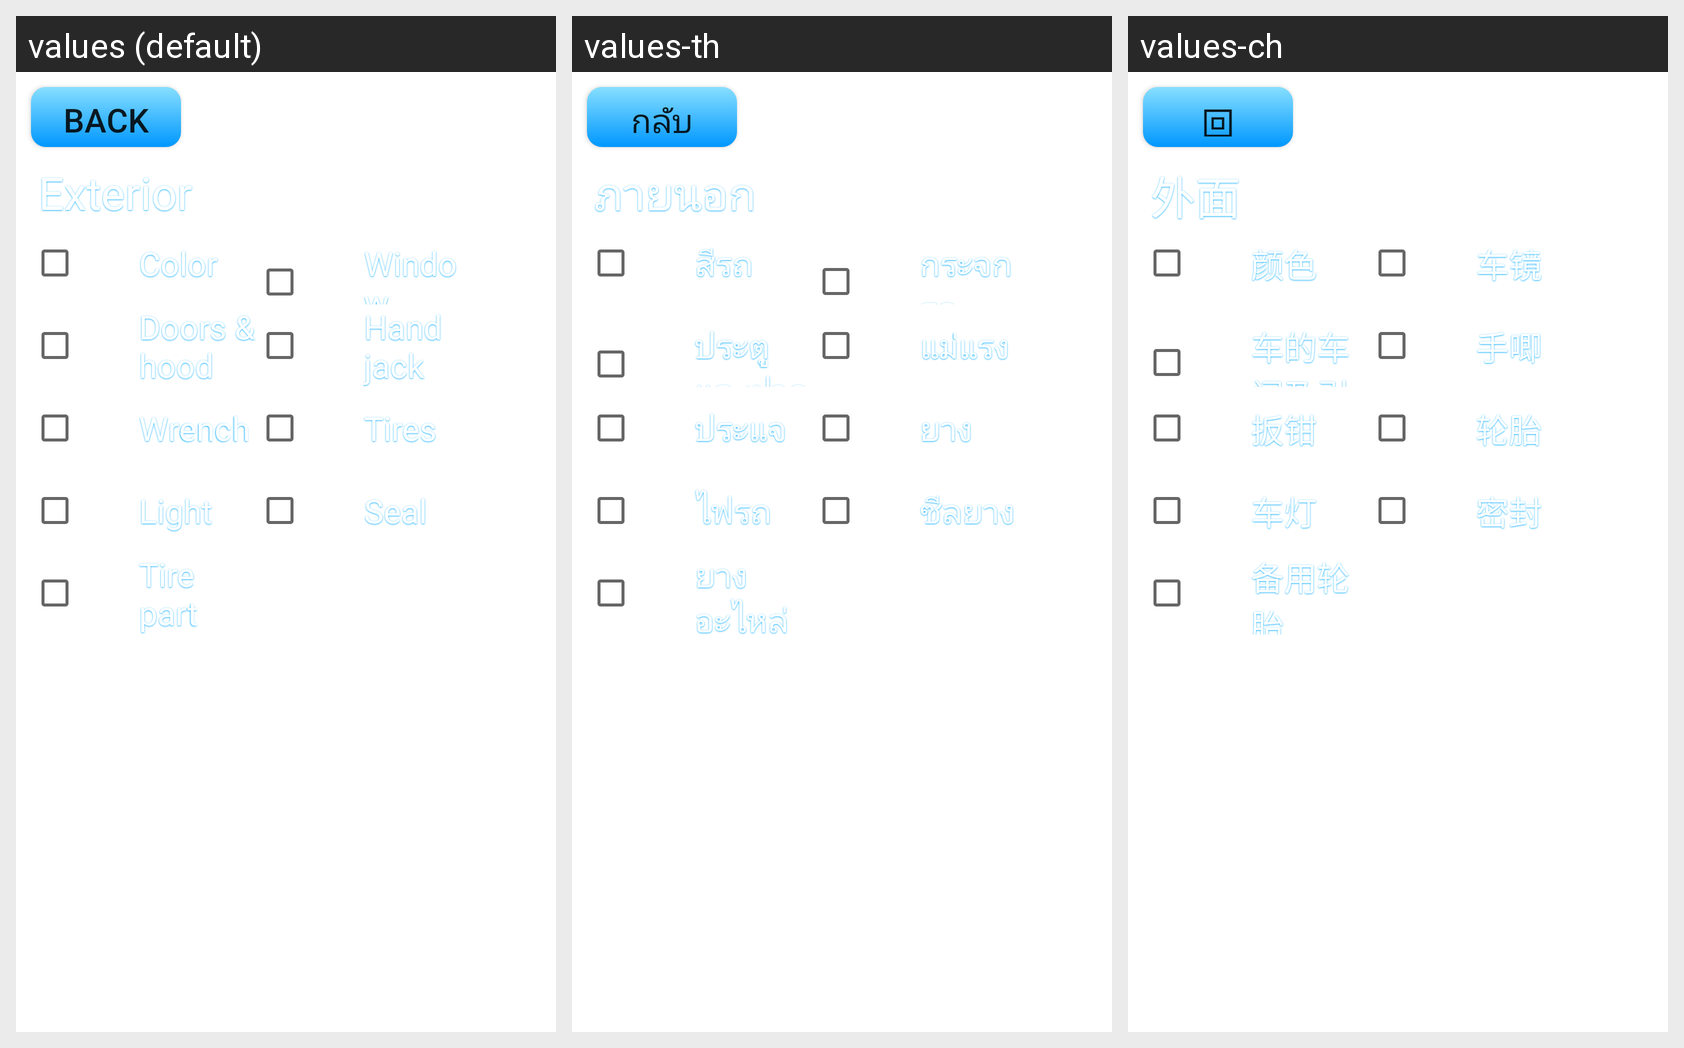

The Android screen below is rendered under several locales of the same app. Produce the string resources it draws, with the default and per-locale values.
Android screen res/layout/exteriordialoglayout.xml rendered under 3 locales, left to right: values (default), values-th, values-ch. Device: Nexus 5 (rendered at 1080×1920; each locale shown at half size, 540×960, under a caption strip naming it); theme Theme.MaterialComponents.DayNight.NoActionBar.
Strings drawn on this screen, with the default value and each locale's value (text and hints the layout hard-codes appear in the picture but are not listed):

back
  values: Back
  values-th: กลับ
  values-ch: 回

exterior
  values: Exterior
  values-th: ภายนอก
  values-ch: 外面

outside_color
  values: Color
  values-th: สีรถ
  values-ch: 颜色

outside_window
  values: Window
  values-th: กระจกรถ
  values-ch: 车镜

outside_doorHood
  values: Doors & hood
  values-th: ประตูและฝากระโปรง
  values-ch: 车的车门及引擎盖

outside_jack
  values: Hand jack
  values-th: แม่แรง
  values-ch: 手唧

outside_wrench
  values: Wrench
  values-th: ประแจ
  values-ch: 扳钳

outside_tires
  values: Tires
  values-th: ยาง
  values-ch: 轮胎

outside_light
  values: Light
  values-th: ไฟรถ
  values-ch: 车灯

outside_seal
  values: Seal
  values-th: ซีลยาง
  values-ch: 密封

outside_tirePart
  values: Tire part
  values-th: ยางอะไหล่
  values-ch: 备用轮胎
